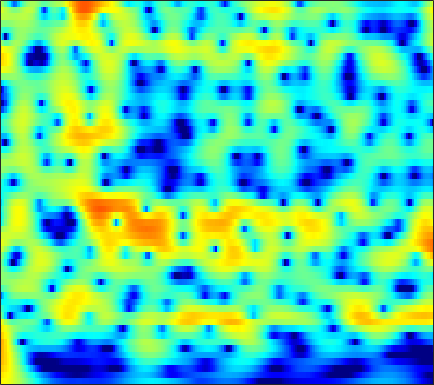

The data file committed next to this chart (first rows):
5.3649, 5.1807, 4.876, 4.5064, 4.1851, 3.7009, 3.1518, 2.6967, 2.0374, 1.3173, 0.5383, -0.081507, -0.95081, -1.867, -2.579, -3.5626, -4.5673, -5.3221, -6.3268, -7.3127, -8.2561, -8.9241, -9.7418, -10.474
6.115, 5.862, 5.448, 4.949, 4.519, 3.875, 3.15, 2.556, 1.699, 0.7727, -0.218, -0.9998, -2.09, -3.223, -4.094, -5.277, -6.47, -7.362, -8.538, -9.677, -10.77, -11.55, -12.53, -13.44
7.168, 6.801, 6.209, 5.498, 4.886, 3.967, 2.927, 2.067, 0.8132, -0.5628, -2.064, -3.274, -5.001, -6.864, -8.354, -10.46, -12.72, -14.51, -16.96, -19.38, -21.36, -22.25, -22.48, -22.02
7.886, 7.407, 6.638, 5.718, 4.927, 3.735, 2.377, 1.248, -0.4222, -2.292, -4.384, -6.115, -8.667, -11.53, -13.91, -17.42, -21.23, -24.19, -27.82, -30.44, -31.18, -30.16, -27.51, -24.96
8.166, 7.582, 6.667, 5.599, 4.702, 3.377, 1.912, 0.7227, -0.9796, -2.814, -4.794, -6.369, -8.592, -10.96, -12.77, -15.16, -17.22, -18.32, -19.04, -19.07, -18.73, -18.26, -17.4, -16.42
8.416, 7.67, 6.512, 5.174, 4.057, 2.435, 0.7022, -0.6364, -2.394, -4.01, -5.388, -6.196, -7.024, -7.617, -7.934, -8.277, -8.501, -8.609, -8.678, -8.65, -8.597, -8.601, -8.625, -8.626
8.632, 7.745, 6.343, 4.663, 3.188, 0.8614, -2.022, -4.721, -9.624, -18.3, -21.42, -14.56, -10.29, -7.939, -6.803, -5.742, -5.03, -4.665, -4.312, -4.043, -3.823, -3.724, -3.674, -3.729
7.372, 6.575, 5.373, 4.019, 2.906, 1.314, -0.3553, -1.596, -3.112, -4.257, -4.856, -4.958, -4.785, -4.474, -4.23, -3.959, -3.751, -3.654, -3.604, -3.605, -3.567, -3.477, -3.312, -3.149
6.258, 5.495, 4.425, 3.353, 2.567, 1.6, 0.7397, 0.1775, -0.4524, -0.9627, -1.371, -1.62, -1.927, -2.218, -2.487, -2.935, -3.501, -4.026, -4.832, -5.814, -6.728, -7.071, -6.696, -5.569
4.704, 3.399, 1.58, -0.07224, -1.012, -1.65, -1.704, -1.544, -1.239, -1.01, -0.8468, -0.7896, -0.7858, -0.8908, -1.049, -1.425, -2.073, -2.762, -4.022, -6.104, -9.558, -12.59, -11.32, -6.518
-0.1684, -2.414, -6.476, -13.13, -21.79, -14.74, -9.707, -7.781, -6.428, -5.859, -5.747, -5.769, -5.706, -5.257, -4.737, -3.885, -3.115, -2.702, -2.139, -1.567, -1.067, -0.6723, 0.06373, 1.012
-2.432, -3.348, -4.571, -5.598, -6.139, -6.59, -6.851, -7.074, -7.711, -9.034, -11.44, -14.7, -25.42, -20.46, -13.63, -8.773, -5.669, -4.017, -2.445, -1.199, -0.1069, 0.5991, 1.465, 2.281
-5.662, -5.336, -4.821, -4.36, -4.087, -3.858, -3.812, -3.877, -4.135, -4.549, -5.085, -5.426, -5.643, -5.345, -4.763, -3.795, -2.815, -2.041, -1.074, -0.3486, 0.24, 0.6714, 1.216, 1.759
-10.92, -7.701, -4.95, -3.149, -2.193, -1.278, -0.6373, -0.309, -0.01856, 0.1424, 0.2337, 0.2729, 0.3117, 0.354, 0.3811, 0.4561, 0.4342, 0.3175, 0.1134, -0.1511, -0.5547, -0.8808, -1.223, -1.294
-2.627, -2.046, -1.166, -0.3311, 0.2276, 0.8761, 1.404, 1.714, 2.042, 2.275, 2.419, 2.475, 2.468, 2.359, 2.201, 1.87, 1.408, 0.8659, -0.1604, -1.53, -3.466, -5.51, -9.546, -16.18
0.2041, 0.2677, 0.4025, 0.5846, 0.7496, 0.9885, 1.228, 1.416, 1.656, 1.878, 2.058, 2.15, 2.209, 2.172, 2.056, 1.744, 1.278, 0.8196, -0.02675, -1.17, -2.55, -3.715, -5.247, -6.356
0.7468, 0.4784, 0.1212, -0.1808, -0.3494, -0.4634, -0.408, -0.2509, 0.07745, 0.4907, 0.9452, 1.275, 1.65, 1.929, 2.069, 2.113, 1.968, 1.799, 1.438, 0.8892, 0.2469, -0.2856, -1.028, -1.719
0.45, -0.4098, -1.72, -3.147, -4.141, -5.075, -5.227, -4.764, -3.675, -2.351, -1.058, -0.1463, 0.91, 1.774, 2.295, 2.844, 3.133, 3.199, 3.192, 3, 2.624, 2.23, 1.564, 0.7635
-0.2549, -1.789, -4.462, -8.198, -12.19, -22.33, -23.11, -15.41, -10.44, -7.068, -4.389, -2.692, -0.7628, 0.796, 1.705, 2.646, 3.35, 3.664, 3.835, 3.831, 3.607, 3.321, 2.782, 2.04
0.8362, -0.6116, -2.958, -5.773, -8.166, -11.53, -14.89, -17.12, -16.19, -11.34, -7.045, -4.527, -1.927, 0.04551, 1.204, 2.275, 3.009, 3.392, 3.601, 3.547, 3.305, 3.024, 2.518, 1.867
3.379, 2.42, 0.9243, -0.8195, -2.29, -4.426, -6.585, -7.714, -7.632, -5.773, -3.46, -1.904, -0.1629, 1.135, 1.852, 2.558, 2.855, 2.909, 2.835, 2.47, 1.925, 1.384, 0.5768, -0.2782
4.206, 3.752, 3.078, 2.363, 1.836, 1.177, 0.6733, 0.4387, 0.3489, 0.5083, 0.835, 1.108, 1.438, 1.635, 1.617, 1.49, 1.16, 0.7008, -0.04795, -0.9437, -2.044, -3.01, -4.461, -6.041
3.239, 3.194, 3.145, 3.1, 3.058, 2.991, 2.925, 2.857, 2.757, 2.622, 2.426, 2.222, 1.823, 1.286, 0.7626, -0.2044, -1.248, -2.227, -3.775, -5.429, -7.175, -8.444, -10.32, -12.35
0.633, 1.192, 1.988, 2.713, 3.167, 3.644, 3.942, 4.062, 4.071, 3.899, 3.53, 3.118, 2.365, 1.361, 0.4743, -1.068, -2.998, -4.613, -7.301, -10.46, -13.78, -15.79, -16.9, -16.92
-5.064, -2.659, -0.1959, 1.617, 2.661, 3.711, 4.401, 4.713, 4.874, 4.744, 4.328, 3.84, 2.958, 1.721, 0.6443, -1.067, -3.284, -5.078, -8.126, -12.01, -16.97, -20.27, -19.84, -16.88
-5.375, -3.32, -0.9123, 1.041, 2.245, 3.473, 4.335, 4.74, 4.966, 4.861, 4.423, 3.871, 2.856, 1.53, 0.2946, -1.377, -3.338, -4.712, -6.352, -7.833, -8.954, -9.468, -9.955, -10.07
-4.368, -2.738, -0.6786, 1.105, 2.222, 3.416, 4.269, 4.682, 4.93, 4.83, 4.367, 3.76, 2.557, 0.9399, -0.6912, -3.296, -6.441, -8.855, -10.2, -9.1, -7.574, -6.658, -5.723, -5.344
-6.456, -4.073, -1.718, 0.0761, 1.126, 2.229, 3.023, 3.435, 3.749, 3.764, 3.462, 3.017, 2.076, 0.6731, -0.7465, -3.338, -6.608, -9.459, -10.57, -7.99, -5.337, -3.86, -2.469, -1.548
-5.085, -4.226, -3.19, -2.301, -1.729, -1.056, -0.4654, -0.06406, 0.3985, 0.7369, 0.9045, 0.9018, 0.7147, 0.2969, -0.1008, -0.8011, -1.395, -1.777, -1.9, -1.655, -1.163, -0.6927, -0.1023, 0.4719
-4.321, -4.514, -4.847, -5.279, -5.575, -5.748, -5.438, -4.856, -3.816, -2.697, -1.708, -1.118, -0.528, -0.1549, 0.03431, 0.1701, 0.2431, 0.2965, 0.39, 0.5437, 0.7565, 0.949, 1.234, 1.52
-3.566, -4.398, -5.954, -8.297, -10.94, -16.56, -18.23, -13, -8.188, -5.12, -3.027, -1.874, -0.7459, 0.0519, 0.4504, 0.8539, 1.085, 1.225, 1.336, 1.429, 1.533, 1.613, 1.754, 1.899
-1.425, -2.103, -3.278, -4.741, -5.957, -7.269, -7.336, -6.387, -4.542, -2.749, -1.28, -0.4074, 0.473, 1.057, 1.341, 1.518, 1.553, 1.482, 1.346, 1.187, 1.057, 1.01, 1.012, 1.105
0.7805, 0.554, 0.2126, -0.125, -0.3235, -0.4416, -0.3271, -0.09085, 0.3826, 0.9176, 1.417, 1.71, 1.967, 2.007, 1.929, 1.579, 1.044, 0.478, -0.374, -1.264, -2.012, -2.303, -2.3, -1.905
1.351, 1.391, 1.457, 1.549, 1.653, 1.83, 2.058, 2.246, 2.498, 2.709, 2.831, 2.834, 2.688, 2.326, 1.896, 1.052, -0.1552, -1.371, -3.568, -6.704, -11.16, -14.05, -11.32, -7.438
-0.2249, -0.1061, 0.1371, 0.5093, 0.8554, 1.374, 1.892, 2.25, 2.635, 2.895, 2.991, 2.947, 2.702, 2.254, 1.726, 0.8546, -0.355, -1.438, -3.253, -5.427, -7.622, -8.496, -7.753, -5.791
-4.546, -4.735, -4.499, -3.591, -2.626, -1.236, 0.0283, 0.8235, 1.637, 2.156, 2.391, 2.387, 2.16, 1.701, 1.228, 0.472, -0.3737, -1.001, -1.771, -2.349, -2.641, -2.633, -2.266, -1.643
-11.49, -15.61, -20.7, -11.96, -7.752, -4.082, -1.62, -0.3059, 0.9284, 1.649, 1.931, 1.873, 1.48, 0.724, 0.01913, -1.178, -2.311, -3.042, -3.494, -3.344, -2.713, -2.091, -1.174, -0.2514
-8.014, -8.331, -7.935, -6.209, -4.487, -2.271, -0.4469, 0.6056, 1.603, 2.152, 2.252, 2.033, 1.308, 0.0425, -1.331, -3.93, -7.782, -11.91, -14.35, -9.467, -5.746, -3.824, -1.994, -0.6054
-4.274, -3.607, -2.644, -1.578, -0.7209, 0.3976, 1.407, 2.04, 2.648, 2.959, 2.928, 2.669, 1.961, 0.837, -0.3642, -2.326, -4.661, -6.31, -7.125, -6.145, -4.601, -3.636, -2.686, -2.126
-3.391, -2.664, -1.665, -0.6438, 0.1301, 1.099, 1.957, 2.502, 3.045, 3.344, 3.38, 3.224, 2.775, 2.111, 1.433, 0.5065, -0.4418, -1.083, -1.725, -2.131, -2.439, -2.721, -3.308, -4.508
-5.291, -4.656, -3.539, -2.225, -1.213, 0.09177, 1.231, 1.94, 2.671, 3.122, 3.291, 3.225, 2.921, 2.371, 1.818, 0.9909, 0.05073, -0.5838, -1.349, -1.867, -2.232, -2.451, -2.87, -3.59
-12.74, -12.07, -9.359, -6.295, -4.269, -2.008, -0.2288, 0.8125, 1.851, 2.508, 2.798, 2.782, 2.446, 1.705, 0.9527, -0.4738, -2.251, -3.697, -5.379, -5.879, -4.933, -3.866, -2.558, -1.471
-19.54, -18.61, -13.48, -9.088, -6.518, -3.799, -1.716, -0.5072, 0.6965, 1.477, 1.859, 1.891, 1.562, 0.7969, -0.08688, -1.866, -4.494, -7.473, -14.13, -16.59, -8.908, -5.547, -2.561, -0.5068
-14.42, -13.22, -10.94, -8.424, -6.629, -4.503, -2.743, -1.669, -0.5694, 0.1824, 0.5963, 0.693, 0.5596, 0.1705, -0.3496, -1.197, -2.191, -2.944, -3.6, -3.602, -2.853, -1.973, -0.6887, 0.5465
-19.2, -14.25, -10.24, -7.438, -5.783, -4.021, -2.65, -1.835, -1.013, -0.4634, -0.1533, -0.05666, -0.06543, -0.2167, -0.3991, -0.6498, -0.8985, -1.023, -1.048, -0.8789, -0.5019, -0.1087, 0.5288, 1.212
-7.138, -6.304, -4.946, -3.652, -2.812, -1.888, -1.198, -0.833, -0.5202, -0.394, -0.4057, -0.4783, -0.6419, -0.8633, -0.9694, -1.123, -1.198, -1.164, -1.038, -0.7545, -0.3518, 0.01661, 0.5732, 1.152
0.3218, 0.3738, 0.5219, 0.6859, 0.772, 0.7971, 0.6817, 0.4871, 0.09393, -0.4258, -1.037, -1.522, -2.167, -2.7, -3.022, -3.321, -3.403, -3.353, -3.104, -2.667, -2.052, -1.496, -0.7075, 0.1119
4.626, 4.406, 4.066, 3.651, 3.267, 2.618, 1.782, 1.022, -0.1978, -1.645, -3.292, -4.601, -6.245, -7.475, -8.224, -8.64, -8.734, -8.703, -8.364, -7.733, -6.631, -5.579, -4.006, -2.439
6.581, 6.217, 5.632, 4.917, 4.276, 3.23, 1.924, 0.7306, -1.24, -3.759, -6.986, -10.1, -15.26, -19.76, -19.92, -17.72, -17.11, -17.51, -18.68, -19.35, -16.66, -13.4, -9.275, -6.037
6.877, 6.432, 5.77, 5.003, 4.342, 3.308, 2.018, 0.8288, -1.131, -3.624, -6.82, -9.784, -14.38, -18.14, -19.06, -19.68, -20.8, -21.87, -23.75, -24.14, -20.02, -15.74, -10.85, -7.076
5.654, 5.087, 4.414, 3.854, 3.472, 2.943, 2.267, 1.6, 0.4372, -1.079, -2.948, -4.558, -6.893, -9.369, -11.63, -15.3, -20.99, -28.86, -27.26, -17.87, -13.03, -10.16, -6.775, -4.036
1.195, -0.1526, -1.336, -1.165, -0.4451, 0.5668, 1.26, 1.495, 1.424, 0.9444, 0.1372, -0.6534, -1.943, -3.44, -4.746, -6.452, -7.953, -8.62, -8.523, -7.216, -5.389, -3.886, -2.027, -0.3965
-4.895, -8.989, -19.45, -10.8, -6.231, -2.818, -0.8587, 0.03461, 0.6951, 0.9114, 0.7751, 0.5126, -0.007095, -0.6765, -1.194, -1.812, -2.297, -2.518, -2.494, -2.169, -1.594, -1.032, -0.2135, 0.6318
-2.507, -3.112, -3.532, -3.177, -2.518, -1.463, -0.5177, 0.03964, 0.5667, 0.8564, 0.9234, 0.845, 0.6196, 0.2807, 0.009852, -0.4045, -0.7891, -1.026, -1.215, -1.258, -1.123, -0.9433, -0.5852, -0.1391
0.14, 0.1295, 0.1481, 0.2407, 0.3856, 0.6411, 0.9271, 1.136, 1.373, 1.519, 1.563, 1.505, 1.302, 0.9774, 0.6374, 0.05729, -0.6069, -1.121, -1.779, -2.261, -2.458, -2.408, -2.145, -1.788
2.394, 2.334, 2.187, 2.006, 1.884, 1.78, 1.781, 1.85, 1.997, 2.163, 2.285, 2.312, 2.19, 1.835, 1.356, 0.4584, -0.8359, -2.082, -4.126, -6.208, -7.14, -6.531, -5.001, -3.722
3.61, 3.169, 2.407, 1.55, 0.9047, 0.2084, -0.1166, -0.04344, 0.4284, 1.14, 1.837, 2.26, 2.6, 2.577, 2.289, 1.49, 0.07369, -1.507, -4.747, -10.01, -13.91, -9.711, -5.269, -2.861
1.595, 0.5644, -1.199, -3.463, -5.549, -8.824, -11.37, -10.58, -7.281, -4.255, -1.975, -0.7007, 0.5121, 1.234, 1.501, 1.449, 1.018, 0.4541, -0.3956, -1.139, -1.455, -1.256, -0.6538, 0.08772
